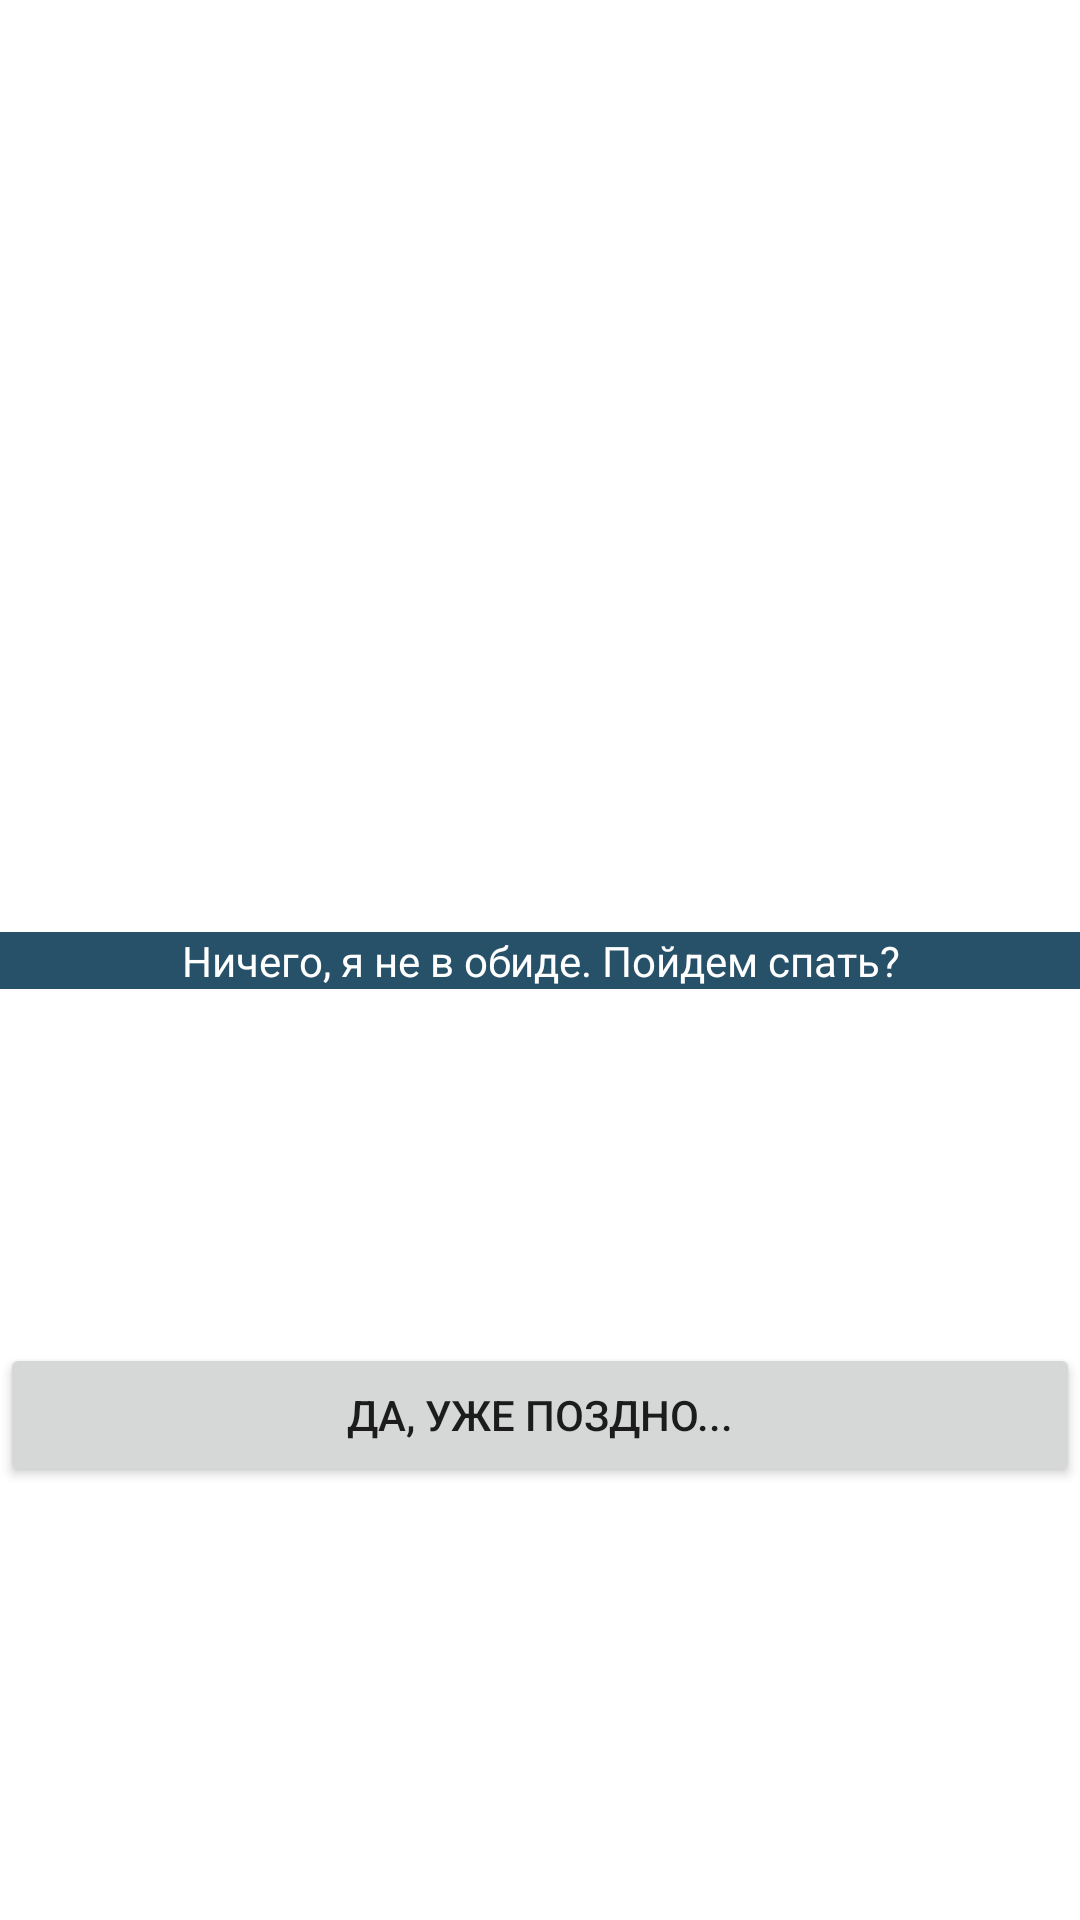

Here is an Android app screen rendered from its layout file. Give the layout XML and the strings, colors and styles it references.
<!-- AndroidManifest.xml: application theme Theme.Novella3 -->
<!-- res/layout/activity_13.xml -->
<?xml version="1.0" encoding="utf-8"?>
<androidx.constraintlayout.widget.ConstraintLayout xmlns:android="http://schemas.android.com/apk/res/android"
    xmlns:app="http://schemas.android.com/apk/res-auto"
    xmlns:tools="http://schemas.android.com/tools"
    android:id="@+id/mainScreenLayout"
    android:layout_width="match_parent"
    android:layout_height="match_parent"
  >

    <ImageView
        android:id="@+id/sceneBackgroundImage"
        android:layout_width="0dp"
        android:layout_height="0dp"
        android:background="@drawable/thirteen"
        android:scaleType="fitXY"
        app:layout_constraintBottom_toBottomOf="parent"
        app:layout_constraintEnd_toEndOf="parent"
        app:layout_constraintHorizontal_bias="0.0"
        app:layout_constraintStart_toStartOf="parent"
        app:layout_constraintTop_toTopOf="parent"
        app:layout_constraintVertical_bias="0.0" />

    <TextView
        android:id="@+id/sceneHeader"
        style="@style/txHender"
        android:layout_width="0dp"
        android:layout_height="wrap_content"
        android:text="Ничего, я не в обиде. Пойдем спать?"
        app:layout_constraintBottom_toBottomOf="@+id/sceneBackgroundImage"
        app:layout_constraintEnd_toEndOf="parent"
        app:layout_constraintStart_toStartOf="parent"
        app:layout_constraintTop_toTopOf="parent" />

    <Button
        android:id="@+id/bt1"
        android:layout_width="0dp"
        android:layout_height="wrap_content"
        android:text="Да, уже поздно..."
        app:layout_constraintBottom_toTopOf="@+id/bt2"
        app:layout_constraintEnd_toEndOf="parent"
        app:layout_constraintStart_toStartOf="parent"
        app:layout_constraintTop_toTopOf="@+id/topButtonsGuideline"
        app:layout_constraintVertical_chainStyle="packed"
        tools:ignore="TextContrastCheck,SpeakableTextPresentCheck" />

    <Button
        android:id="@+id/bt2"
        android:layout_width="0dp"
        android:layout_height="wrap_content"
        android:visibility="invisible"
        app:layout_constraintBottom_toTopOf="@+id/bt3"
        app:layout_constraintEnd_toEndOf="parent"
        app:layout_constraintStart_toStartOf="parent"
        app:layout_constraintTop_toBottomOf="@+id/bt1"
        tools:ignore="TextContrastCheck,SpeakableTextPresentCheck" />

    <Button
        android:id="@+id/bt3"
        android:layout_width="0dp"
        android:layout_height="wrap_content"
        android:visibility="invisible"
        app:layout_constraintBottom_toTopOf="@+id/bottomButtonsGuideline"
        app:layout_constraintEnd_toEndOf="parent"
        app:layout_constraintHorizontal_bias="0.501"
        app:layout_constraintStart_toStartOf="parent"
        app:layout_constraintTop_toBottomOf="@+id/bt2"
        tools:ignore="TextContrastCheck,SpeakableTextPresentCheck" />

    <androidx.constraintlayout.widget.Guideline
        android:id="@+id/bottomButtonsGuideline"
        android:layout_width="wrap_content"
        android:layout_height="wrap_content"
        android:orientation="horizontal"
        app:layout_constraintGuide_begin="666dp" />

    <androidx.constraintlayout.widget.Guideline
        android:id="@+id/topButtonsGuideline"
        android:layout_width="wrap_content"
        android:layout_height="wrap_content"
        android:orientation="horizontal"
        app:layout_constraintGuide_end="267dp" />

    <TextView
        android:id="@+id/txhi"
        android:layout_width="318dp"
        android:layout_height="158dp"
        android:layout_marginTop="196dp"
        android:gravity="center"
        android:text="Моя визуальная новелла"
        android:textSize="40sp"
        android:visibility="invisible"
        app:layout_constraintEnd_toEndOf="parent"
        app:layout_constraintStart_toStartOf="parent"
        app:layout_constraintTop_toTopOf="parent" />
</androidx.constraintlayout.widget.ConstraintLayout>
<!-- resources referenced by this layout -->
<resources>
  <style name="txHender">
          <item name="android:layout_width">match_parent</item>
          <item name="android:layout_height">34dp</item>
          <item name="android:background">#275168</item>
          <item name="android:gravity">center|center_horizontal</item>
          <item name="android:textColor">#FFFFFF</item>
      </style>
  <style name="Theme.Novella3" parent="Theme.MaterialComponents.DayNight.DarkActionBar">
          
          <item name="colorPrimary">@color/purple_500</item>
          <item name="colorPrimaryVariant">@color/purple_700</item>
          <item name="colorOnPrimary">@color/white</item>
          
          <item name="colorSecondary">@color/teal_200</item>
          <item name="colorSecondaryVariant">@color/teal_700</item>
          <item name="colorOnSecondary">@color/black</item>
          
          <item name="android:statusBarColor" tools:targetApi="l">?attr/colorPrimaryVariant</item>
          
      </style>
  <!-- not gathered from this repository: default colours our renderer supplied (Android Studio template values) -->
  <color name="purple_500">#FF6200EE</color>
  <color name="purple_700">#FF3700B3</color>
  <color name="teal_200">#FF03DAC5</color>
  <color name="teal_700">#FF018786</color>
  <color name="black">#FF000000</color>
  <color name="white">#FFFFFFFF</color>
</resources>
